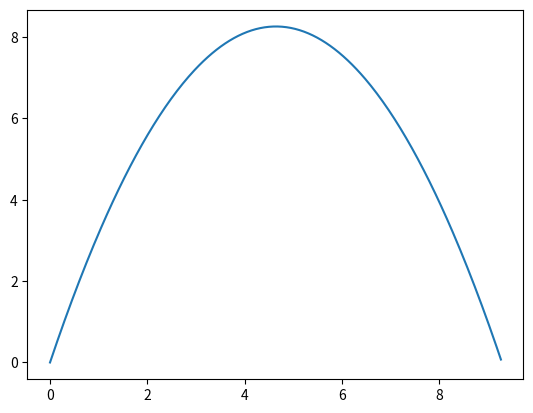

Write Python code to recreate this figure.
import numpy as np
import matplotlib.pyplot as plt
import string


# VERTICAL COMPONENT

# 1: s = ut + 0.5at^2
def suat(s, u, a, t, to_be_found):
    if to_be_found == 's':
        found = (u * t) + ((a * (t ** 2)) / 2)
    elif to_be_found == 'u':
        found = (s - 0.5 * a * t ** 2) / t
    elif to_be_found == 'a':
        found = 2 * (s - u * t) / t ** 2
    if to_be_found == 't':
        found = ((-u + np.sqrt(u ** 2 + 2 * a * s)) / a, (-u - np.sqrt(u ** 2 + 2 * a * s)) / a)
        return found
    else:
        return found,


# 2: s = vt - 0.5at^2
def svat(s, v, a, t, to_be_found):
    if to_be_found == 's':
        found = v * t - (a * (t ** 2)) / 2
    elif to_be_found == 'v':
        found = (-s + 0.5 * a * t ** 2) / t
    elif to_be_found == 'a':
        found = 2 * (-s + v * t) / t ** 2
    if to_be_found == 't':
        # using quadratic formula with re arranged equation
        found = ((v + np.sqrt(v ** 2 - 2 * a * s)) / a, (v - np.sqrt(v ** 2 - 2 * a * s)) / a)
        return found
    else:
        return found


# 3: v^2 = u^2 + 2as
def suva(s, u, v, a, to_be_found):
    if to_be_found == 'v':
        found = np.sqrt(u ** 2 + 2 * a * s)
    elif to_be_found == 's':
        found = (v ** 2 - u ** 2) / (2 * a)
    elif to_be_found == 'u':
        found = np.sqrt(v ** 2 - 2 * a * s)
    elif to_be_found == 'a':
        found = ((v ** 2 - u ** 2) / (2 * s))
    return found,


# 4: v = u + at
def uvat(u, v, a, t, to_be_found):
    if to_be_found == 'v':
        found = u + a * t
    elif to_be_found == 'u':
        found = v - a * t
    elif to_be_found == 'a':
        found = (v - u) / t
    elif to_be_found == 't':
        found = (v - u) / a
    return found,


# 5: s = t(u + v) / 2
def suvt(s, u, v, t, to_be_found):
    if to_be_found == 's':
        found = (u + v) / (2 * t)
    elif to_be_found == 'u':
        found = (2 * s) / t - v
    elif to_be_found == 'v':
        found = (2 * s) / t - u
    elif to_be_found == 't':
        found = (2 * s) / (u + v)
    return found,


# HORIZONTAL COMPONENT
'''asd'''


# 6: s = vt
def svt_equation(s, v, t, to_be_found):
    if to_be_found == 's':
        found = v * t
    elif to_be_found == 'v':
        found = s / t
    elif to_be_found == 't':
        found = s / v
    return found,


# main functions
def suvat(values):
    # iterate through the inputted values
    for i in range(5):
        # check for the null value
        if values[i] == "":
            # set it to null to convert to int
            values[i] = None
        # check for the unknown value
        elif values[i] == "?":
            # set to 0
            values[i] = 0
            values[i] = float(values[i])
            # set to be found to the index of the list of the target variable
            to_be_found = i
        # set the values that will be used to int
        else:
            values[i] = float(values[i])

    # get the individual suvat values from the list
    s, u, v, a, t = values
    # find the missing suvat letter
    suvat_list = ['s', 'u', 'v', 'a', 't']
    # the content of the suvat_list at index to_be_found is the target variable
    to_be_found = suvat_list[to_be_found]
    choose_suvat_eqn(s, u, v, a, t, to_be_found)
    return s, u, v, a, t


def choose_suvat_eqn(s, u, v, a, t, to_be_found):
    # finding missing variable, execute correct equation passing in target variable and suvat variables
    if s is None:
        return uvat(u, v, a, t, to_be_found)
    elif u is None:
        return svat(s, v, a, t, to_be_found)
    elif v is None:
        return suat(s, u, a, t, to_be_found)
    elif a is None:
        return suvt(s, u, v, t, to_be_found)
    elif t is None:
        return suva(s, u, v, a, to_be_found)
    # return the values returned from the suvat equations


def svt(values):
    """
    :param values list:
    :return tuple:
    """
    # iterate through the 3 list indexes
    for i in range(3):
        # check for unknown value as inputted as '?'
        if values[i] == '?':
            # set to 0 in order to set to a float value
            values[i] = 0
            values[i] = float(values[i])
            # set value to be found to the index of the list
            to_be_found = i
            # if the value inputted is nothing, then set the string to nothing data type
        elif values[i] == '':
            values[i] = None
        # set the values to integers
        else:
            values[i] = float(values[i])

    # get individual svt values from the list
    s, v, t = values
    # compare the s,v,t variables to the list to find the variable that needs to be found
    suvat_list = ['s', 'v', 't']
    # the to be found index (as found earlier) in the list will be the variable to be arranged for
    to_be_found = suvat_list[to_be_found]

    # pass the variables, and target variable into the svt equation, and return the result
    return svt_equation(s, v, t, to_be_found)


'''
use a while loop until the x coord is less than 0, then add the x = 0 to the list
be able to have the curve start above x = 0, by adding on the starting height to each y coord
'''


def para_create_coords_lists(uy, ay, vx):
    # find the number of seconds for which the projectile is in the air to find last point
    max = 2 * uy / -ay
    # create the x,y coords lists
    x_coords = []
    y_coords = []
    # find x,y coords and add to list
    # max * 100 so one point is recorded every 0.01s to make curve smoother
    for t in range(int(max * 100 + 1)):
        # call the suat function to find y coord at t time
        y = suat(0, uy, ay, t / 100, 's')
        # call svt function to find x coord at t time
        x = svt_equation(0, vx, t / 100, 's')
        # add coords to their respective lists
        x_coords.append(x[0])
        y_coords.append(y[0])
    # return the 2 coord lists
    return x_coords, y_coords


# takes in suvat,svt and returns lists of x and y coords
def para_hor_ver_arr(suvat, svt):
    # unpack the lists into their respective variables
    sy, uy, vy, ay, ty = suvat
    sx, vx, tx = svt
    # create coords
    return para_create_coords_lists(uy, ay, vx)


# takes in given parameters and returns lists of x and y coords
def para_vel_angle_arr(velocity, angle, acceleration):
    # calculate the hor, ver components of velocity using trigonometry
    vx = float(velocity * np.cos(angle / 180 * np.pi))
    ay = acceleration
    uy = float(velocity * np.sin(angle / 180 * np.pi))
    # call the create list function
    return para_create_coords_lists(uy, ay, vx)


# uses matplotlib.pyplot as plt to plot the graph with given coords
def plot_graph(x_coords, y_coords):
    """
    :type x_coords: list
    :type y_coords: list
    """
    plt.plot(x_coords, y_coords)
    plt.show()


# find u, a variables from suvat
def find_sua(values):
    # set empty variables to none, so they can be integers
    for i in range(5):
        if values[i] == '':
            values[i] = None

    # unpack the list
    s, u, v, a, t = values
    # find how many suvat variables we have
    num_of_suvat = how_many_suvat_variables(s, u, v, a, t)

    # check if both u and a are unknown
    if a is None and u is None:
        # if so, set the variable to 0, and pass it through the suvat main function to find u
        u = 0
        u = choose_suvat_eqn(s, u, v, a, t, 'u')[0]
        # now we have 4 variables, main function doesnt work, so we call the suvat eqn itself
        a = 0
        a = suat(s, u, a, t, 'a')[0]
    # if just a is unknown
    elif a is None:
        # if we have 4 known variables call the suvat eqn directly
        if num_of_suvat == 4:
            a = suat(s, u, a, t, 'a')[0]
        # otherwise call the suvat main function to find a
        else:
            a = 0
            a = choose_suvat_eqn(s, u, v, a, t, 'a')[0]
    # same as with a but for u
    elif u is None:
        if num_of_suvat == 4:
            u = uvat(u, v, a, t, 'u')[0]
        else:
            u = 0
            u = choose_suvat_eqn(s, u, v, a, t, 'u')[0]

    # return the list of suvat values
    return [s, u, v, a, t]


# finds the value of v from svt
def find_v(values):
    # set unknown variables to None to allow to convert to int
    for i in range(3):
        if values[i] == '':
            values[i] = None
    # unpack the list
    s, v, t = values
    # if v is unknown, call the equation
    if v is None:
        # call the svt function, with v being the target variable
        v = svt_equation(s, v, t, 'v')[0]
    # return the list of svt values
    return [s, v, t]


# to find how many unknown suvat variables there are (will be used in validation)
def how_many_suvat_variables(s, u, v, a, t):
    # pack the variables into a list to iterate
    values = [s, u, v, a, t]
    # set number of unknown variables to 0
    none = 0
    for value in values:
        if value is None:
            # increase num of unknown variables if we have a None value
            none += 1
    # return num of suvat values (5 - num of unknown values)
    return 5 - none


def graph_main_suvat(values_suvat, values_svt):
    # if uy and ay are unknown
    if values_suvat[1] == '' or values_suvat[3] == '':
        # find the unknown values needed to plot curve
        values_suvat = find_sua(values_suvat)
    # if vx is unknown
    if values_svt[1] == '':
        # find v
        values_svt = find_v(values_svt)

    coords = para_hor_ver_arr(values_suvat, values_svt)
    plot_graph(coords[0], coords[1])
    return coords


graph_main_suvat([1, '', -10, '', 3], [2, '', 2 / 3])

# print(find_sua(([1, '', -10, '', 3])))
# print(find_v([2, '', 2/3]))


'''
make it so any inputted set of suvat svt can be created into a graph - plot
use cartesian equations for vel angle acceleration
'''


# equation to take in x, velocity angle, acceleration and start height and return the y value for each x passed in
def vel_angle_eqn(x, velocity, angle, acceleration, start_height):
    # equation to find y with respect to x
    y = (np.tan(angle) * x) + ((acceleration * x ** 2) / (2 * velocity ** 2 * (np.cos(angle) ** 2))) + start_height
    return y


# finds when projectile hits the ground
# NOT WORKING
def vel_angle_x_intercept(velocity, angle, acceleration, start_height):
    a = acceleration / (2 * velocity ** 2 * (np.cos(angle)) ** 2)
    b = np.tan(angle)
    c = 0
    roots = (np.roots([a, b, c]))
    print(roots)
    return np.maximum(roots[0], roots[1])


# takes in vel, angle, acceleration, start height and plots the graph
def graph_main_velangle(velocity, angle, acceleration, start_height):
    # convert angle from degrees to radians
    angle = angle * np.pi / 180
    '''
    find stop coords using np.roots(a, b, c) of the quadratic values for when y = -start_height
    '''

    # create set of x values
    x_coords = np.arange(0, 10, 0.01)
    # find the y values respective to x values
    y_coords = vel_angle_eqn(x_coords, velocity, angle, acceleration, start_height)
    # plot the x and y coordinates and show graph
    plt.plot(x_coords, y_coords)
    plt.show()


# graph_main_velangle(5, 30, -10, 2)
print(vel_angle_x_intercept(10, 10, -10, 0))
